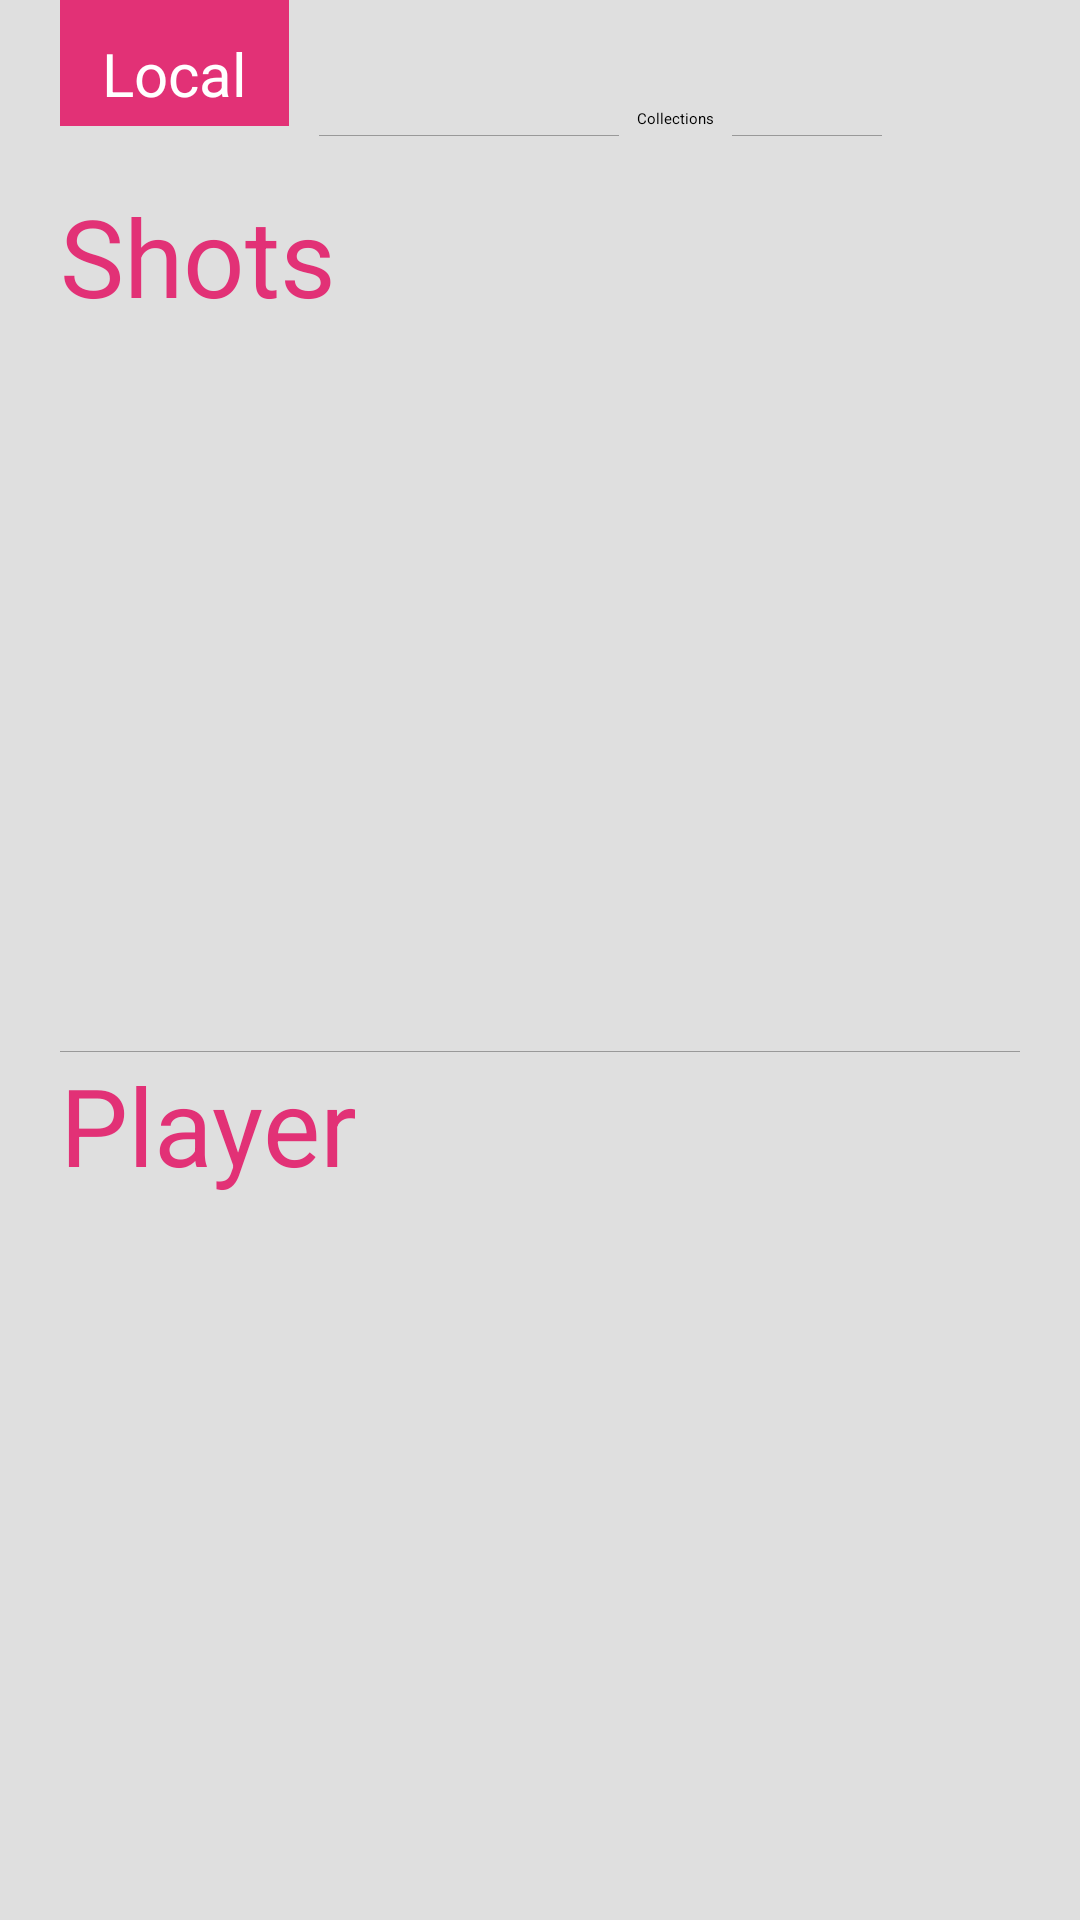

Here is an Android app screen rendered from its layout file. Give the layout XML and the strings, colors and styles it references.
<!-- AndroidManifest.xml: activity theme ChoiceTheme -->
<!-- res/layout/activity_choice.xml -->
<LinearLayout xmlns:android="http://schemas.android.com/apk/res/android"
    xmlns:tools="http://schemas.android.com/tools"
    android:id="@+id/container"
    android:layout_width="match_parent"
    android:layout_height="match_parent"
    android:paddingLeft="20dp"
    android:paddingRight="20dp"
    android:background="#ffdfdfdf"
    android:orientation="vertical">

    <LinearLayout
        android:layout_width="match_parent"
        android:layout_height="wrap_content"
        android:layout_weight="1">

        <LinearLayout
            android:layout_width="wrap_content"
            android:layout_height="wrap_content"
            android:background="#ffe23176"
            android:paddingLeft="10dp"
            android:paddingRight="10dp"
            android:orientation="vertical">

            <TextView
                android:layout_width="wrap_content"
                android:layout_height="wrap_content"
                android:layout_weight="1"/>

            <TextView
                android:layout_width="wrap_content"
                android:layout_height="wrap_content"
                android:padding="4dp"
                android:text="Local"
                android:textColor="#fff"
                android:layout_weight="1"
                android:textSize="20sp"/>

            </LinearLayout>

        <ImageView
            android:layout_width="100dp"
            android:layout_height="1px"
            android:layout_marginTop="45dp"
            android:background="#ff999999"
            android:layout_marginLeft="10dp"/>

        <TextView
            android:layout_width="wrap_content"
            android:layout_height="wrap_content"
            android:padding="6dp"
            android:layout_marginTop="30dp"
            android:text="Collections"/>

        <ImageView
            android:layout_width="50dp"
            android:layout_height="1px"
            android:background="#ff999999"
            android:layout_marginTop="45dp"/>
        </LinearLayout>

    <Button
        android:id="@+id/choice_shots"
        android:layout_width="match_parent"
        android:layout_height="wrap_content"
        android:background="#ffdfdfdf"
        android:text="Shots"
        android:textSize="36sp"
        android:textColor="#ffe23176"
        android:layout_weight="20"/>

    <LinearLayout
        android:layout_width="match_parent"
        android:layout_height="1px"
        android:background="#ff999999"></LinearLayout>

    <Button
        android:id="@+id/choice_player"
        android:layout_width="match_parent"
        android:layout_height="wrap_content"
        android:background="#ffdfdfdf"
        android:text="Player"
        android:textSize="36sp"
        android:textColor="#ffe23176"
        android:layout_weight="20"/>
    </LinearLayout>
<!-- resources referenced by this layout -->
<resources>

</resources>
